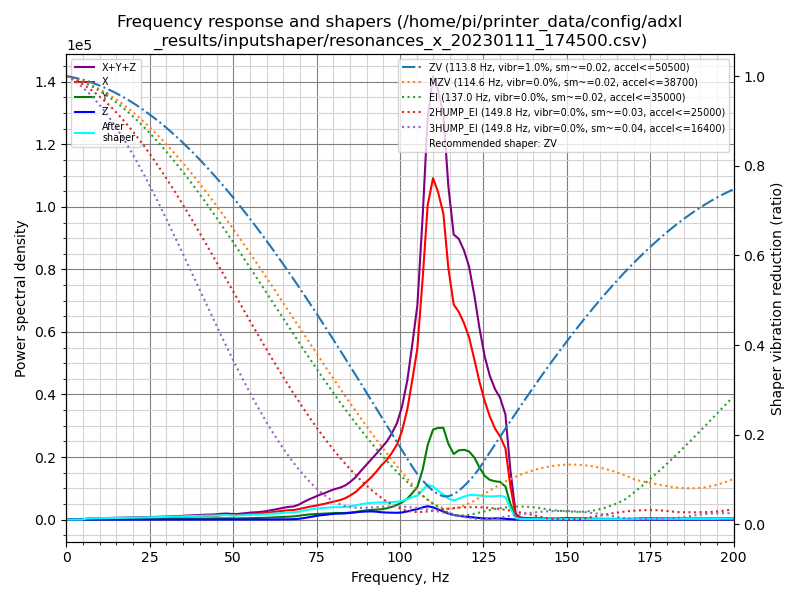

The table this chart was drawn from, first rows:
freq, psd_x, psd_y, psd_z, psd_xyz
0.0, 1.088e+03, 4.701e+02, 7.848e+01, 1.637e+03
1.5, 6.475e+02, 5.836e+02, 1.023e+02, 1.333e+03
3.1, 8.779e+01, 6.888e+02, 7.732e+01, 8.539e+02
4.6, 3.720e+02, 7.828e+02, 7.464e+01, 1.229e+03
6.2, 1.126e+03, 7.494e+02, 7.383e+01, 1.949e+03
7.7, 1.797e+03, 1.031e+03, 8.188e+01, 2.910e+03
9.3, 2.516e+03, 1.305e+03, 8.571e+01, 3.906e+03
10.8, 3.385e+03, 1.438e+03, 8.893e+01, 4.912e+03
12.4, 4.488e+03, 1.574e+03, 8.110e+01, 6.143e+03
13.9, 5.661e+03, 1.639e+03, 7.664e+01, 7.377e+03
15.5, 6.433e+03, 1.958e+03, 8.181e+01, 8.474e+03
17.0, 7.130e+03, 2.464e+03, 8.097e+01, 9.675e+03
18.6, 8.504e+03, 2.643e+03, 8.028e+01, 1.123e+04
20.1, 1.015e+04, 2.815e+03, 7.918e+01, 1.304e+04
21.7, 1.180e+04, 3.050e+03, 8.195e+01, 1.493e+04
23.2, 1.354e+04, 3.391e+03, 7.535e+01, 1.701e+04
24.8, 1.541e+04, 3.967e+03, 8.441e+01, 1.946e+04
26.3, 1.747e+04, 4.400e+03, 9.263e+01, 2.196e+04
27.9, 1.967e+04, 5.061e+03, 1.085e+02, 2.484e+04
29.4, 2.194e+04, 5.581e+03, 1.248e+02, 2.765e+04
31.0, 2.470e+04, 6.087e+03, 1.299e+02, 3.091e+04
32.5, 2.767e+04, 6.887e+03, 1.287e+02, 3.468e+04
34.1, 3.115e+04, 8.128e+03, 1.611e+02, 3.944e+04
35.6, 3.451e+04, 9.068e+03, 1.804e+02, 4.376e+04
37.1, 3.890e+04, 1.030e+04, 2.038e+02, 4.941e+04
38.7, 4.289e+04, 1.184e+04, 2.998e+02, 5.502e+04
40.2, 4.676e+04, 1.300e+04, 4.177e+02, 6.018e+04
41.8, 5.064e+04, 1.403e+04, 6.372e+02, 6.531e+04
43.3, 5.285e+04, 1.516e+04, 9.421e+02, 6.895e+04
44.9, 5.740e+04, 1.686e+04, 1.203e+03, 7.547e+04
46.4, 6.559e+04, 1.876e+04, 1.013e+03, 8.536e+04
48.0, 7.225e+04, 1.962e+04, 6.897e+02, 9.255e+04
49.5, 7.087e+04, 1.808e+04, 5.284e+02, 8.949e+04
51.1, 7.232e+04, 1.767e+04, 5.362e+02, 9.053e+04
52.6, 8.164e+04, 2.015e+04, 5.398e+02, 1.023e+05
54.2, 9.184e+04, 2.296e+04, 5.635e+02, 1.154e+05
55.7, 1.007e+05, 2.560e+04, 6.078e+02, 1.269e+05
57.3, 1.067e+05, 2.739e+04, 6.972e+02, 1.348e+05
58.8, 1.169e+05, 3.069e+04, 8.696e+02, 1.484e+05
60.4, 1.318e+05, 3.543e+04, 1.160e+03, 1.684e+05
61.9, 1.484e+05, 4.139e+04, 1.708e+03, 1.915e+05
63.5, 1.660e+05, 4.843e+04, 2.502e+03, 2.170e+05
65.0, 1.848e+05, 5.656e+04, 3.650e+03, 2.450e+05
66.6, 1.999e+05, 6.384e+04, 5.755e+03, 2.695e+05
68.1, 2.083e+05, 6.887e+04, 8.140e+03, 2.853e+05
69.6, 2.315e+05, 8.299e+04, 1.602e+04, 3.305e+05
71.2, 2.655e+05, 1.036e+05, 3.345e+04, 4.025e+05
72.7, 2.967e+05, 1.181e+05, 5.449e+04, 4.693e+05
74.3, 3.242e+05, 1.290e+05, 7.875e+04, 5.320e+05
75.8, 3.565e+05, 1.385e+05, 1.011e+05, 5.960e+05
77.4, 3.907e+05, 1.479e+05, 1.162e+05, 6.548e+05
78.9, 4.295e+05, 1.584e+05, 1.338e+05, 7.217e+05
80.5, 4.707e+05, 1.665e+05, 1.495e+05, 7.867e+05
82.0, 5.098e+05, 1.709e+05, 1.560e+05, 8.367e+05
83.6, 5.719e+05, 1.773e+05, 1.647e+05, 9.138e+05
85.1, 6.566e+05, 1.902e+05, 1.810e+05, 1.028e+06
86.7, 7.651e+05, 2.106e+05, 1.984e+05, 1.174e+06
88.2, 9.105e+05, 2.369e+05, 2.187e+05, 1.366e+06
89.8, 1.068e+06, 2.624e+05, 2.311e+05, 1.562e+06
91.3, 1.228e+06, 2.816e+05, 2.379e+05, 1.748e+06
... 70 more rows
